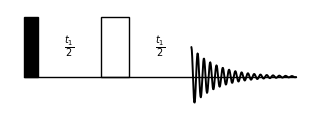

Generate this figure with matplotlib:
# pulse_sequence.py
# [redacted]
# [email redacted]
# Last Edited: Mon 28 Feb 2022 15:47:22 GMT

import matplotlib.pyplot as plt
from matplotlib.patches import Rectangle
import numpy as np


PULSE_WIDTH = 1
PULSE_HEIGHT = 0.3  # fraction of height of figure
T1_WIDTH = 0.05
HORIZOTAL_PADS = (0.05, 0.01)

# --- horizontal dimensions---
LEFT_PAD = 2
NINETY_WIDTH = 2
T1_WIDTH = 9
T2_WIDTH = 15
RIGHT_PAD = 2

# ---vertical dimensions---
CHANNEL_HEIGHT = 8
TOP_PAD = 1
BOTTOM_PAD = 4.5


def add_pulse(ax, x0, flip_angle="90"):
    y0 = BOTTOM_PAD
    if flip_angle == "90":
        width = NINETY_WIDTH
        fc = "k"
    elif flip_angle == "180":
        width = 2 * NINETY_WIDTH
        fc = "w"

    ax.add_patch(
        Rectangle(
            (x0, y0), width, CHANNEL_HEIGHT, facecolor=fc, edgecolor="k",
            transform=ax.transAxes, linewidth=1,
        ),
    )


def add_text(ax, x, y, txt):
    ax.text(
        x, y, txt, horizontalalignment="center", verticalalignment="center",
        transform=ax.transAxes, fontsize=10,
    )


# ==============================
horizontal_total = (
    LEFT_PAD + RIGHT_PAD + 2 * T1_WIDTH + 3 * NINETY_WIDTH + T2_WIDTH
)
LEFT_PAD, RIGHT_PAD, T1_WIDTH, NINETY_WIDTH, T2_WIDTH = [
    x / horizontal_total for x in
    [LEFT_PAD, RIGHT_PAD, T1_WIDTH, NINETY_WIDTH, T2_WIDTH]
]

vertical_total = BOTTOM_PAD + TOP_PAD + CHANNEL_HEIGHT
BOTTOM_PAD, TOP_PAD, CHANNEL_HEIGHT = [
    x / vertical_total for x in
    [BOTTOM_PAD, TOP_PAD, CHANNEL_HEIGHT]
]

fig = plt.figure(figsize=(3, 1))
ax = fig.add_axes([0, 0, 1, 1])
ax.axis("off")

ax.plot(
    [LEFT_PAD, 1 - RIGHT_PAD], [BOTTOM_PAD, BOTTOM_PAD],
    color="k", solid_capstyle="round", lw=1,
    transform=ax.transAxes,

)

# useful horizonal positions
acquisition = LEFT_PAD + 3 * NINETY_WIDTH + 2 * T1_WIDTH
add_pulse(ax, LEFT_PAD)
add_pulse(ax, LEFT_PAD + NINETY_WIDTH + T1_WIDTH, "180")

add_text(ax, LEFT_PAD + NINETY_WIDTH + 0.5 * T1_WIDTH, BOTTOM_PAD + 0.5 * CHANNEL_HEIGHT, r"$\frac{t_1}{2}$")
add_text(ax, LEFT_PAD + 3 * NINETY_WIDTH + 1.5 * T1_WIDTH, BOTTOM_PAD + 0.5 * CHANNEL_HEIGHT, r"$\frac{t_1}{2}$")

tp = np.linspace(acquisition, acquisition + T2_WIDTH, 256)
fid = BOTTOM_PAD + (
    0.5 * CHANNEL_HEIGHT * np.cos(300 * (tp - acquisition)) *
    np.exp(np.linspace(0, -4, tp.size))
)
ax.plot(tp, fid, transform=ax.transAxes, color="k", lw=1.4, solid_capstyle="round")

fig.savefig("jres.pdf")
fig.savefig("jres.png")
